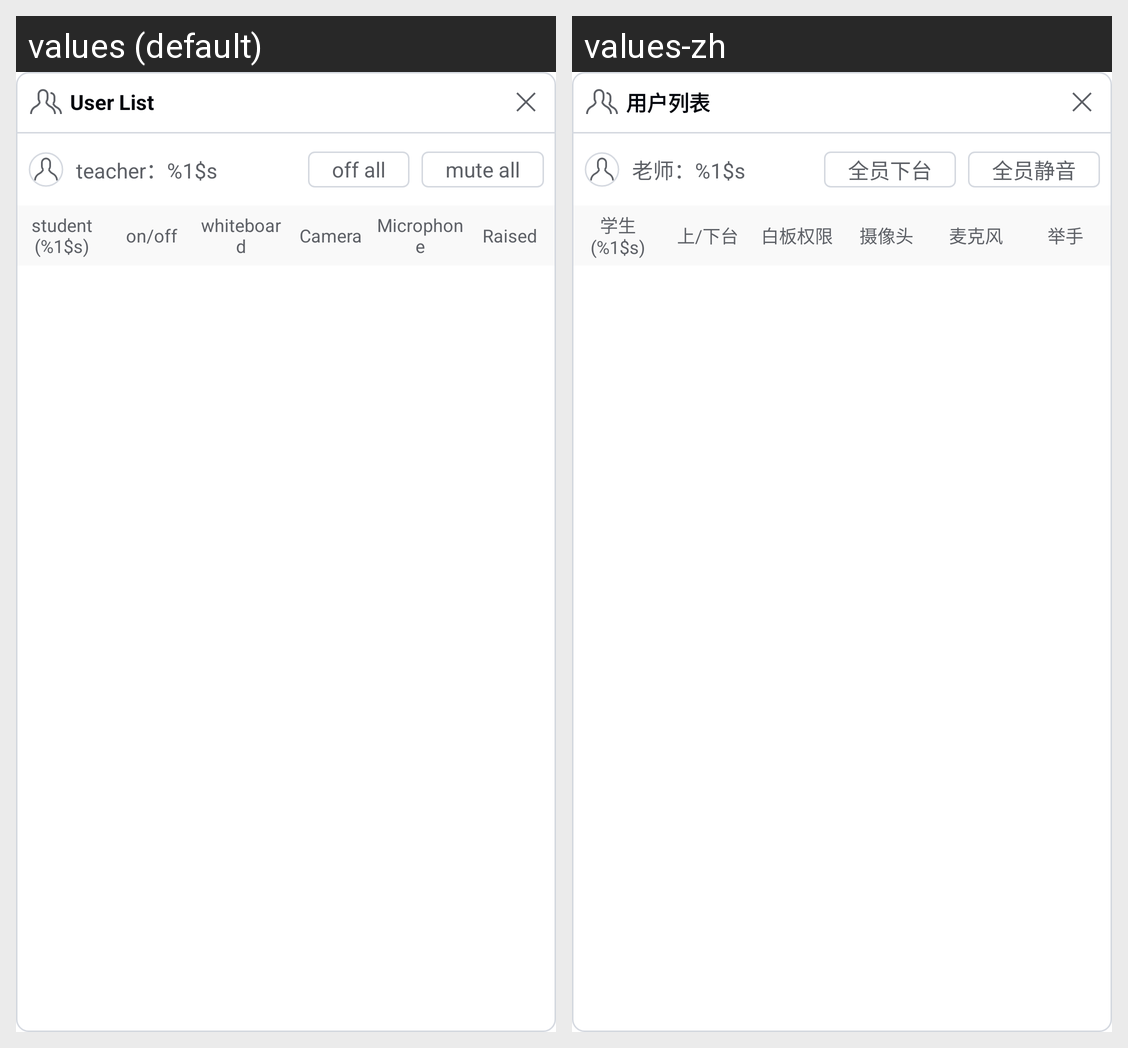

Translations of the strings shown on this Android screen, per locale in the grid:
Android screen res/layout/layout_room_user_list.xml rendered under 2 locales, left to right: values (default), values-zh. Device: Nexus 5 (rendered at 1080×1920; each locale shown at half size, 540×960, under a caption strip naming it); theme Theme.FlatAndroid.
Strings drawn on this screen, with the default value and each locale's value (text and hints the layout hard-codes, and strings that could not be matched under every locale, appear in the picture but are not listed):

user_list
  values: User List
  values-zh: 用户列表

user_list_teacher_name_format
  values: teacher：%1$s
  values-zh: 老师：%1$s

stage_off_all
  values: off all
  values-zh: 全员下台

mute_mic_all
  values: mute all
  values-zh: 全员静音

user_list_student_size_format
  values: student (%1$s)
  values-zh: 学生 (%1$s)

on_or_off_stage
  values: on/off
  values-zh: 上/下台

whiteboard_allow_draw
  values: whiteboard
  values-zh: 白板权限

camera
  values: Camera
  values-zh: 摄像头

microphone
  values: Microphone
  values-zh: 麦克风

user_list_handup
  values: Raised
  values-zh: 举手
